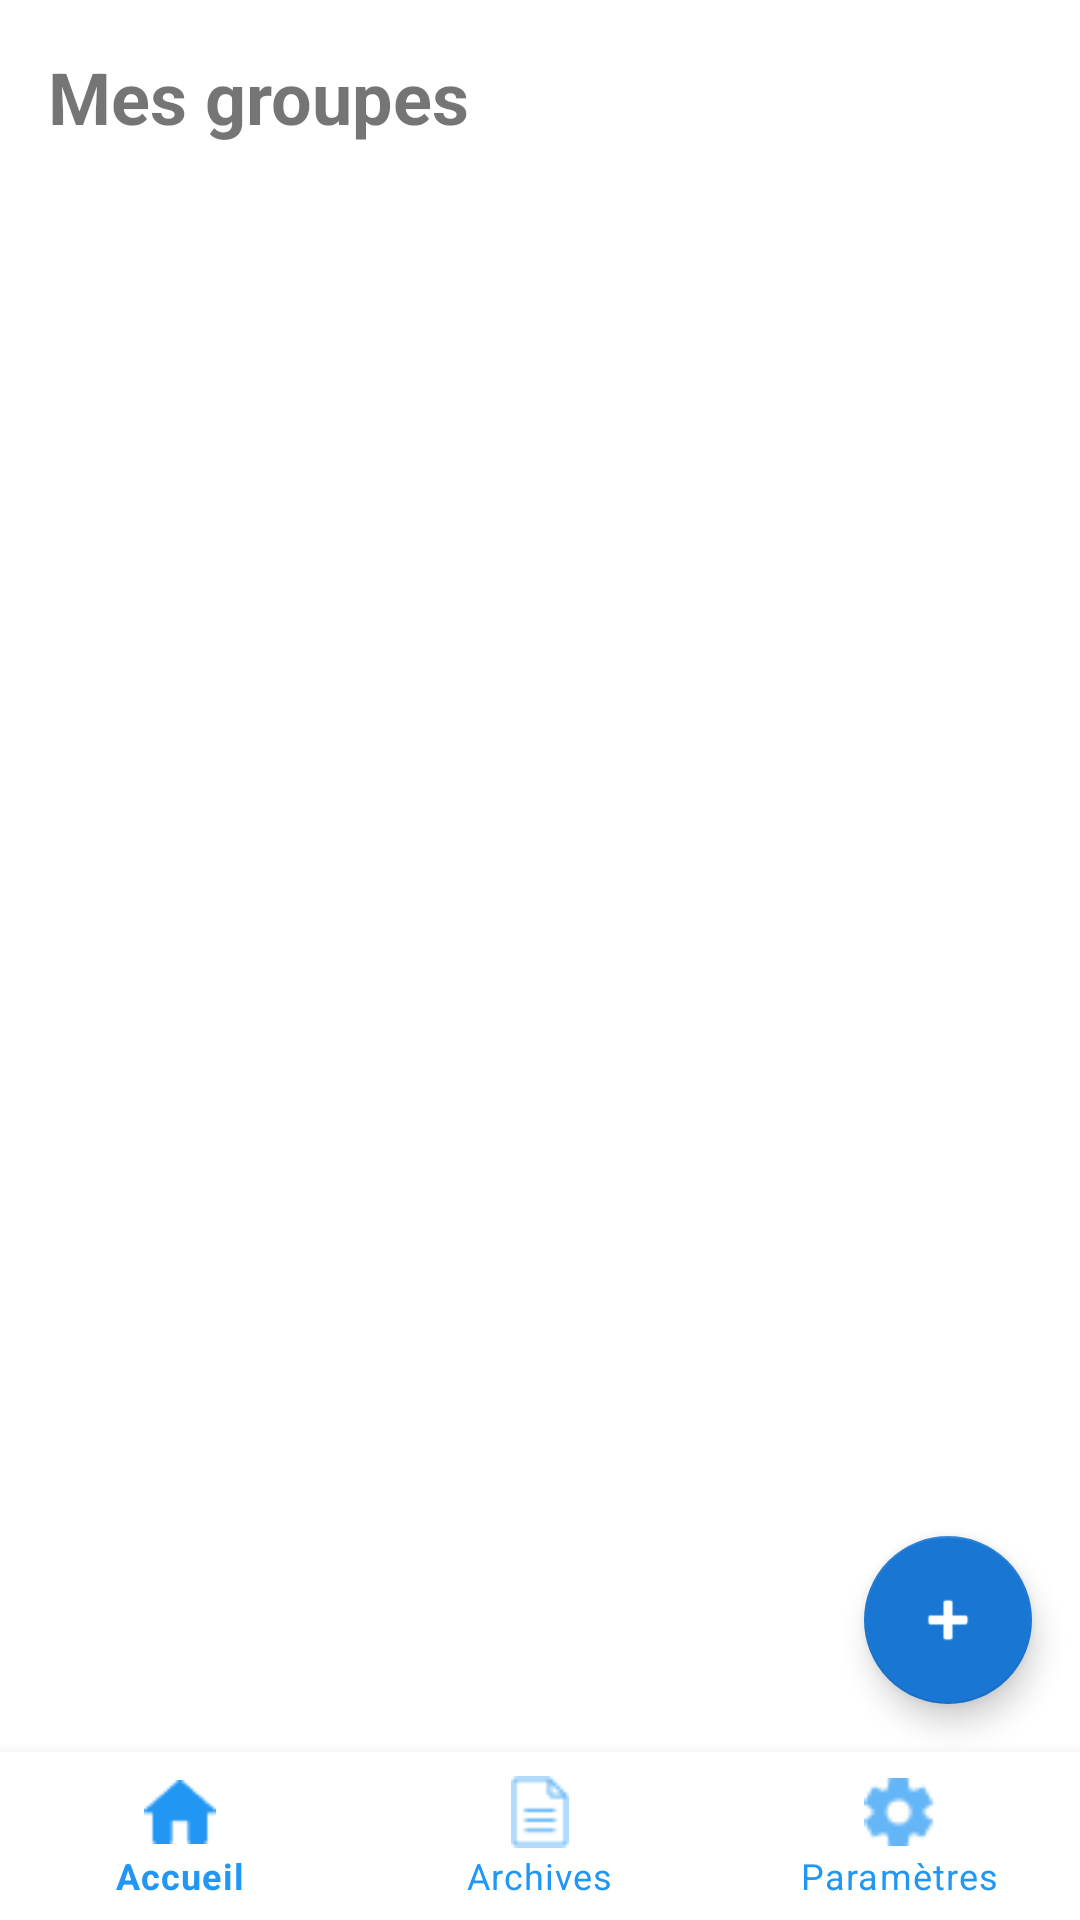

Write the Android layout XML for this screen, with the resource values it uses.
<!-- AndroidManifest.xml: application theme Theme.StudentList -->
<!-- res/layout/activity_group_management.xml -->
<?xml version="1.0" encoding="utf-8"?>
<androidx.constraintlayout.widget.ConstraintLayout
    xmlns:android="http://schemas.android.com/apk/res/android"
    xmlns:app="http://schemas.android.com/apk/res-auto"
    xmlns:tools="http://schemas.android.com/tools"
    android:layout_width="match_parent"
    android:layout_height="match_parent"
    tools:context=".GroupManagementActivity">

    <TextView
        android:id="@+id/groupsTitle"
        android:layout_width="wrap_content"
        android:layout_height="wrap_content"
        android:text="Mes groupes"
        android:textSize="24sp"
        android:textStyle="bold"
        android:layout_margin="16dp"
        app:layout_constraintTop_toTopOf="parent"
        app:layout_constraintStart_toStartOf="parent"/>

    <androidx.recyclerview.widget.RecyclerView
        android:id="@+id/recyclerViewGroups"
        android:layout_width="match_parent"
        android:layout_height="0dp"
        android:layout_margin="16dp"
        android:contentDescription="@string/commencez"
        app:layout_constraintBottom_toTopOf="@id/bottomNavigation"
        app:layout_constraintTop_toBottomOf="@id/groupsTitle"
        tools:layout_editor_absoluteX="16dp" />

    <com.google.android.material.floatingactionbutton.FloatingActionButton
        android:id="@+id/fabCreateGroup"
        android:layout_width="wrap_content"
        android:layout_height="wrap_content"
        android:layout_margin="16dp"
        android:contentDescription="TODO"
        android:src="@android:drawable/ic_input_add"
        app:backgroundTint="#1976D2"
        app:tint="@android:color/white"
        app:layout_constraintBottom_toTopOf="@id/bottomNavigation"
        app:layout_constraintEnd_toEndOf="parent"/>

    
    <com.google.android.material.bottomnavigation.BottomNavigationView
        android:id="@+id/bottomNavigation"
        android:layout_width="match_parent"
        android:layout_height="wrap_content"
        app:layout_constraintBottom_toBottomOf="parent"
        android:background="@color/white"
        app:itemIconTint="@color/link_color"
        app:itemTextColor="@color/link_color"
        app:menu="@menu/bottom_navigation_menu" />

</androidx.constraintlayout.widget.ConstraintLayout>
<!-- resources referenced by this layout -->
<resources>
  <color name="link_color">#2196F3</color>
  <color name="white">#FFFFFFFF</color>
  <string name="commencez">Commencez</string>
  <style name="Theme.StudentList" parent="Base.Theme.StudentList" />
  <style name="Base.Theme.StudentList" parent="Theme.MaterialComponents.DayNight.NoActionBar">
          
          <item name="colorPrimary">@color/link_color</item>
          <item name="colorSecondary">@color/link_color</item>
  
          
          <item name="buttonStyle">@style/MyButtonStyle</item>
  
          
          <item name="android:windowBackground">@color/white</item>
  
          
          <item name="materialCardViewStyle">@style/Widget.MaterialComponents.CardView</item>
      </style>
  <style name="MyButtonStyle" parent="Widget.MaterialComponents.Button">
          <item name="android:textColor">@color/white</item>
          <item name="backgroundTint">@color/link_color</item>
      </style>
</resources>
